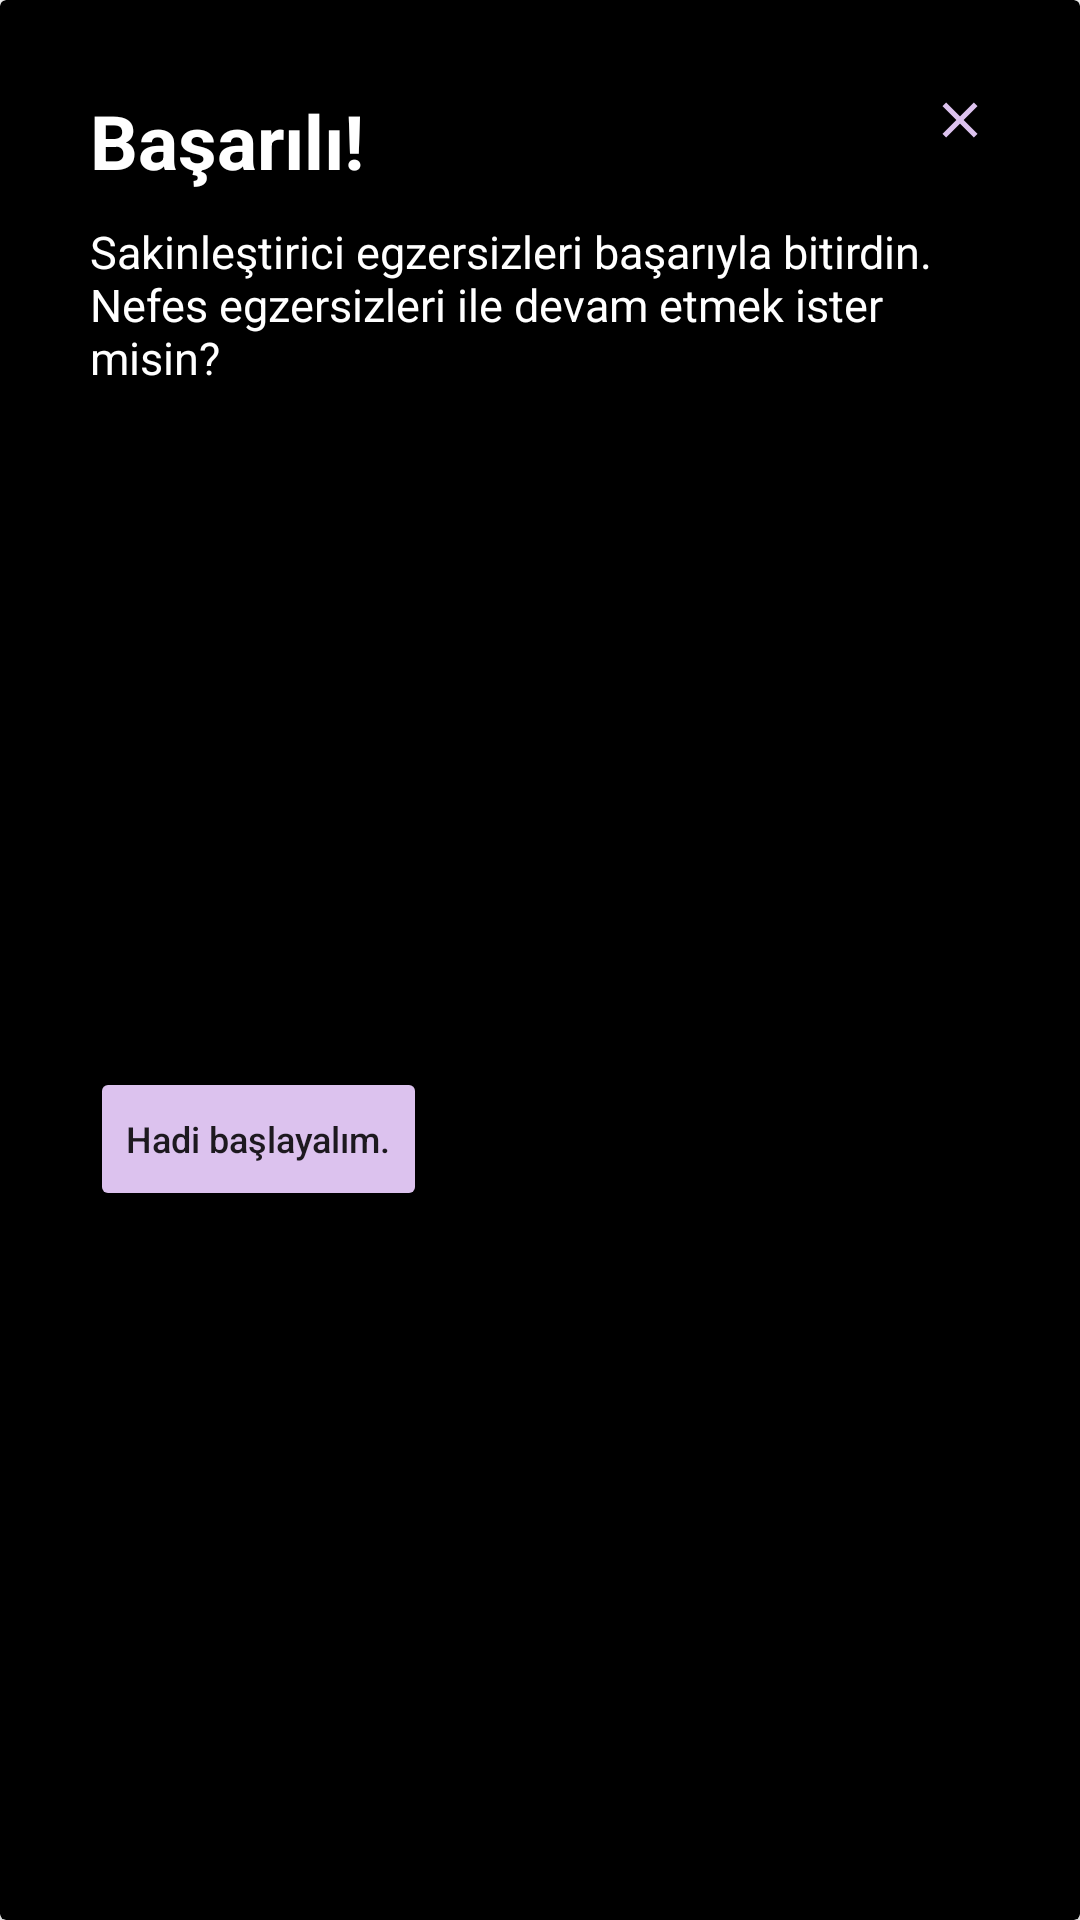

The Android layout XML behind this screen, and the referenced resources:
<!-- AndroidManifest.xml: application theme Theme.Panikat -->
<!-- res/layout/layout_custom_dialog_calming.xml -->
<?xml version="1.0" encoding="utf-8"?>
<androidx.cardview.widget.CardView xmlns:android="http://schemas.android.com/apk/res/android"
    android:layout_width="match_parent"
    android:layout_height="wrap_content"
    xmlns:app="http://schemas.android.com/apk/res-auto"
    android:layout_margin="10dp"
    android:backgroundTint="@color/black"
    android:layout_gravity="center">

    <androidx.constraintlayout.widget.ConstraintLayout
        android:layout_width="match_parent"
        android:layout_margin="20dp"
        android:layout_height="match_parent">

        <TextView
            android:id="@+id/popup_title_tv"
            android:layout_width="wrap_content"
            android:layout_height="wrap_content"
            app:layout_constraintTop_toTopOf="parent"
            app:layout_constraintStart_toStartOf="parent"
            android:text="Başarılı!"
            android:textColor="@color/white"
            android:textStyle="bold"
            android:textSize="25sp"
            android:layout_margin="10dp"/>

        <TextView
            android:id="@+id/popup_desc_tv"
            android:layout_width="wrap_content"
            android:layout_height="wrap_content"
            app:layout_constraintEnd_toEndOf="parent"
            android:textColor="@color/white"
            android:maxLines="3"
            app:layout_constraintStart_toStartOf="parent"
            android:text="Sakinleştirici egzersizleri başarıyla bitirdin. Nefes egzersizleri ile devam etmek ister misin?"
            android:textSize="15dp"
            android:padding="10dp"
            app:layout_constraintTop_toBottomOf="@id/popup_title_tv" />

        <Button
            android:id="@+id/lets_start_btn"
            android:layout_width="wrap_content"
            app:layout_constraintTop_toBottomOf="@id/popup_desc_tv"
            app:layout_constraintStart_toStartOf="parent"
            android:layout_margin="10dp"
            android:text="Hadi başlayalım."
            android:textSize="12sp"
            android:backgroundTint="@color/lavantai"
            app:layout_constraintBottom_toBottomOf="parent"
            android:textAllCaps="false"
            android:layout_height="wrap_content"/>

        <ImageButton
            android:id="@+id/close_btn"
            android:layout_width="wrap_content"
            android:layout_margin="10dp"
            android:src="@drawable/baseline_close_24"
            app:tint="@color/lavantai"
            app:layout_constraintEnd_toEndOf="parent"
            app:layout_constraintTop_toTopOf="parent"
            android:background="@color/black"
            android:layout_height="wrap_content"/>

    </androidx.constraintlayout.widget.ConstraintLayout>

</androidx.cardview.widget.CardView>
<!-- resources referenced by this layout -->
<resources>
  <color name="black">#FF000000</color>
  <color name="lavantai">#dcc2ee</color>
  <color name="white">#FFFFFFFF</color>
  <!-- drawable baseline_close_24 (drawable) -->
  <vector android:height="20dp" android:tint="@color/orange"
      android:viewportHeight="24" android:viewportWidth="24"
      android:width="20dp" xmlns:android="http://schemas.android.com/apk/res/android">
      <path android:fillColor="@color/orange" android:pathData="M19,6.41L17.59,5 12,10.59 6.41,5 5,6.41 10.59,12 5,17.59 6.41,19 12,13.41 17.59,19 19,17.59 13.41,12z"/>
  </vector>
  <style name="Theme.Panikat" parent="Theme.MaterialComponents.DayNight.NoActionBar">
          
          <item name="colorPrimary">@color/lavantai</item>
          <item name="colorPrimaryVariant">@color/purple_700</item>
          <item name="colorOnPrimary">@color/white</item>
          
          <item name="colorSecondary">@color/teal_200</item>
          <item name="colorSecondaryVariant">@color/teal_700</item>
          <item name="colorOnSecondary">@color/black</item>
          
          <item name="android:statusBarColor">?attr/colorPrimaryVariant</item>
          
      </style>
  <color name="orange">#F07A08</color>
  <color name="purple_700">#FF3700B3</color>
  <color name="teal_200">#FF03DAC5</color>
  <color name="teal_700">#FF018786</color>
</resources>
